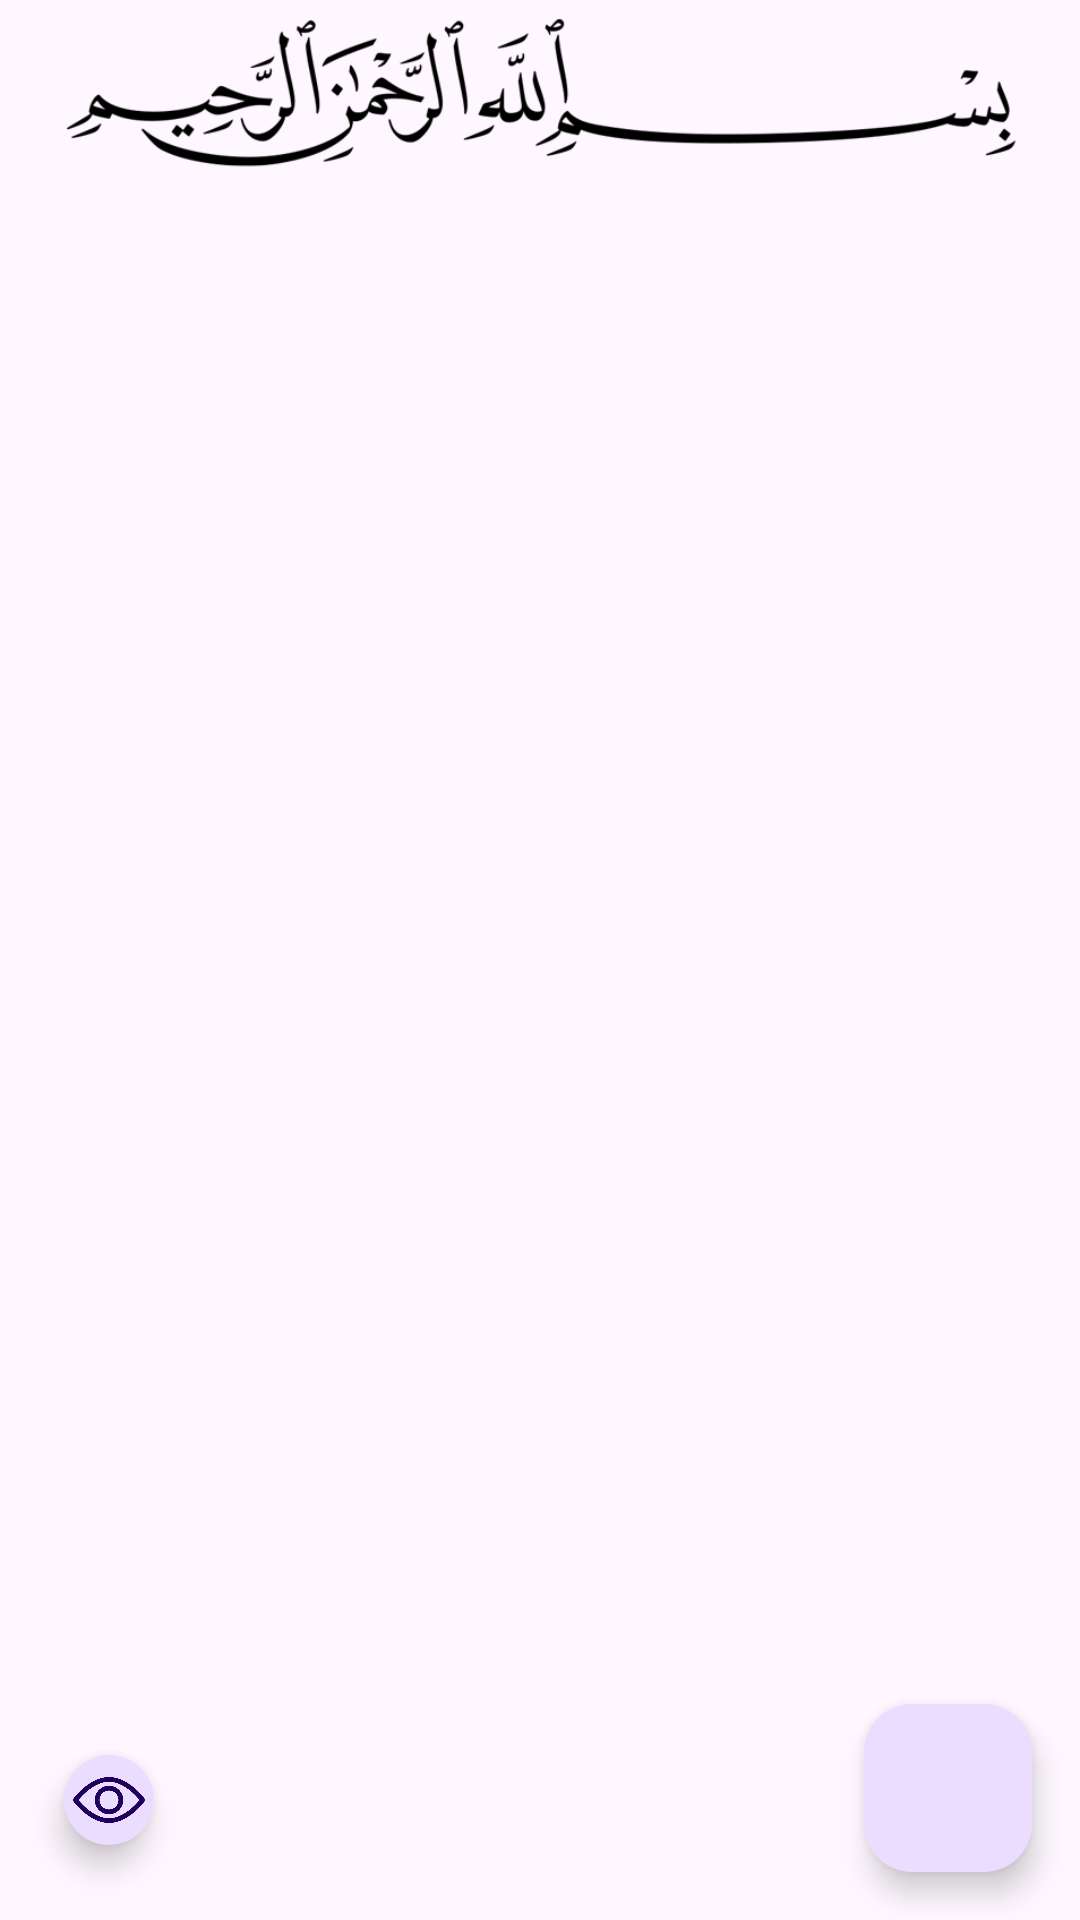

Android layout source for this screen:
<!-- AndroidManifest.xml: application theme Base.Theme.QuranApplication -->
<!-- res/layout/fragment_recording_handler.xml -->
<?xml version="1.0" encoding="utf-8"?>
<layout xmlns:tools="http://schemas.android.com/tools"
    xmlns:android="http://schemas.android.com/apk/res/android"
    xmlns:app="http://schemas.android.com/apk/res-auto">
    <data>
        <variable
            name="viewModel"
            type="com.example.quranapplication.ui.viewmodel.MainViewModel" />
    </data>

    <androidx.constraintlayout.widget.ConstraintLayout
        android:layout_width="match_parent"
        android:layout_height="match_parent"
        tools:context=".ui.fragment.SuraViewerFragment"
        android:orientation="horizontal">

        <ImageView
            android:id="@+id/iv"
            android:layout_width="match_parent"
            android:layout_height="60dp"
            android:src="@drawable/basmala"
            app:layout_constraintEnd_toEndOf="parent"
            app:layout_constraintStart_toStartOf="parent"
            app:layout_constraintTop_toTopOf="parent"/>

        <TextView
            android:id="@+id/tvrecording"
            android:layout_width="match_parent"
            android:layout_height="0dp"
            android:fontFamily="@font/hafsfont"
            android:scrollbars="vertical"
            android:textSize="@{viewModel.Companion.textSize}"
            android:scrollbarStyle="outsideInset"
            android:textAlignment="center"
            android:text=""
            app:layout_constraintBottom_toBottomOf="parent"
            app:layout_constraintEnd_toEndOf="parent"
            app:layout_constraintTop_toBottomOf="@+id/iv"
            app:layout_constraintVertical_bias="0.0" />

        <com.google.android.material.floatingactionbutton.FloatingActionButton
            android:id="@+id/record"
            android:layout_width="wrap_content"
            android:layout_height="wrap_content"
            android:layout_gravity="end|bottom"
            android:layout_marginBottom="16dp"
            android:contentDescription="recorder"
            android:src="@drawable/microphone"
            app:layout_constraintBottom_toBottomOf="@id/tvrecording"
            app:layout_constraintEnd_toEndOf="parent"
            app:layout_constraintHorizontal_bias="0.947"
            app:layout_constraintStart_toStartOf="parent"
            tools:ignore="MissingConstraints" />

        <com.google.android.material.floatingactionbutton.FloatingActionButton
            android:id="@+id/returnmodebt"
            android:layout_width="30dp"
            android:layout_height="30dp"
            android:layout_marginBottom="16dp"
            app:layout_constraintBottom_toBottomOf="parent"
            app:layout_constraintEnd_toEndOf="parent"
            android:src="@drawable/view"
            app:fabCustomSize="30sp"
            android:contentDescription = "view"
            app:layout_constraintHorizontal_bias="0.04"
            app:layout_constraintStart_toStartOf="parent" />


    </androidx.constraintlayout.widget.ConstraintLayout>
</layout>
<!-- resources referenced by this layout -->
<resources>
  <!-- drawable basmala: png bitmap (drawable, 20577 bytes) -->
  <!-- drawable view: png bitmap (drawable, 17559 bytes) -->
  <style name="Base.Theme.QuranApplication" parent="Theme.Material3.DayNight.NoActionBar">
          <item name="colorButtonNormal">@color/babyblue</item>
          <item name="android:textColor">@color/black</item>
      </style>
  <color name="babyblue">#DDEEFA</color>
  <color name="black">#000000</color>
</resources>
